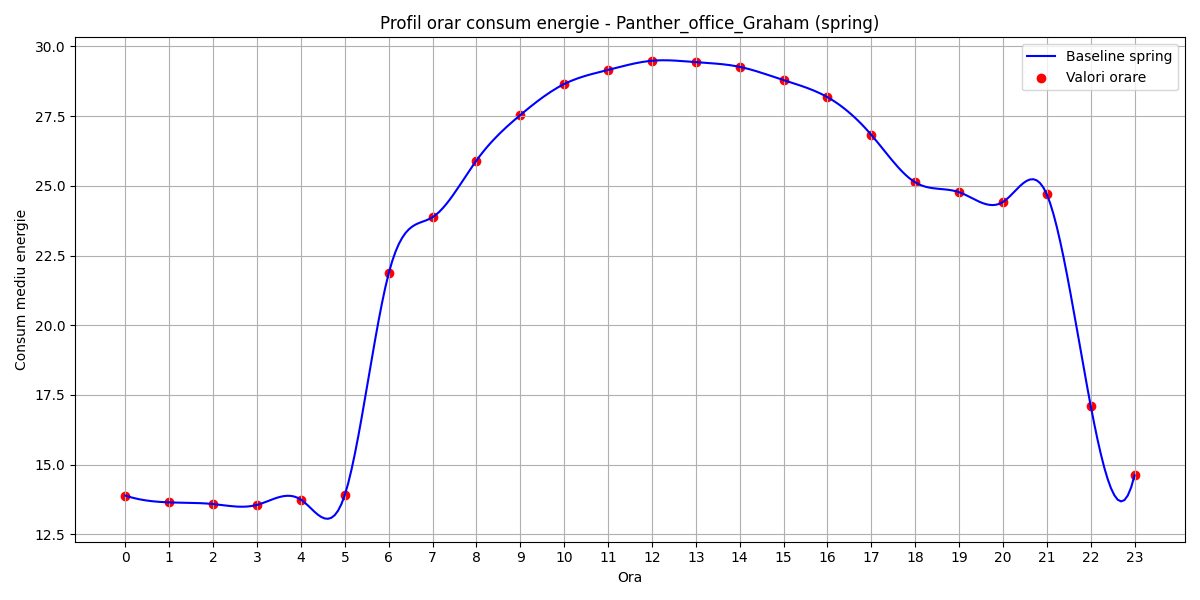

The data file committed next to this chart (first rows):
hour, B(t)
0, 13.89
1, 13.65
2, 13.59
3, 13.56
4, 13.75
5, 13.92
6, 21.86
7, 23.88
8, 25.91
9, 27.54
10, 28.65
11, 29.16
12, 29.49
13, 29.44
14, 29.27
15, 28.79
16, 28.18
17, 26.83
18, 25.13
19, 24.77
20, 24.42
21, 24.7
22, 17.12
23, 14.62
